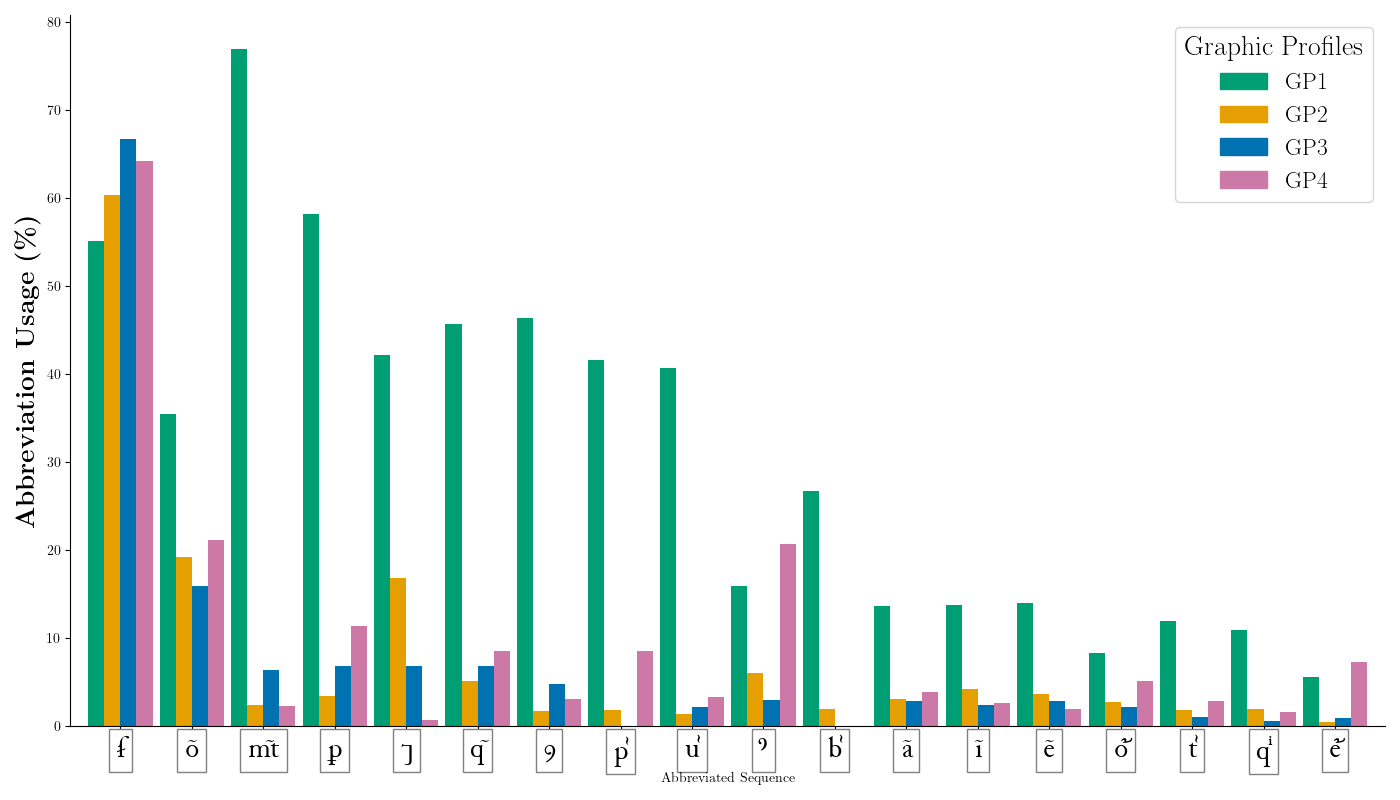

The table this chart was drawn from, first rows:
Abbreviated Sequence, Unabbreviated Sequences, GP1 Total, GP1 %, GP2 Total, GP2 %, GP3 Total, GP3 %, GP4 Total, GP4 %, Average %
ẜ, ser, 47, 55.2, 57, 60.4, 25, 66.7, 10, 64.3, 61.65
õ, om, on, 790, 35.5, 804, 19.3, 580, 15.9, 204, 21.2, 22.98
m̃t, ment, 50, 77.0, 124, 2.4, 102, 6.4, 42, 2.3, 22.03
ꝑ, par, per, 207, 58.2, 335, 3.5, 323, 6.9, 78, 11.4, 20
⁊, et, 771, 42.2, 889, 16.9, 892, 6.8, 266, 0.7, 16.65
q̃, que, 287, 45.7, 373, 5.1, 363, 6.9, 117, 8.6, 16.57
ꝯ, com, con, 203, 46.4, 232, 1.7, 177, 4.8, 63, 3.1, 14.0
p̾, pre, 87, 41.6, 103, 1.9, 119, 0.0, 32, 8.6, 13.03
u̾, uer, 80, 40.7, 71, 1.4, 87, 2.2, 29, 3.3, 11.9
ꝰ, us, 137, 16.0, 214, 6.1, 98, 3.0, 23, 20.7, 11.45
b̾, ber, bier, bre, 55, 26.7, 49, 2.0, 69, 0.0, 31, 0.0, 7.175
ã, am, an, 802, 13.7, 726, 3.1, 570, 2.9, 146, 3.9, 5.9
ĩ, in, im, 473, 13.8, 272, 4.2, 330, 2.4, 107, 2.7, 5.775
ẽ, en, em, 2332, 14.0, 1621, 3.7, 1420, 2.9, 440, 2.0, 5.65
o᷑, our, 389, 8.3, 280, 2.8, 221, 2.2, 75, 5.1, 4.6
t̾, tre, ter, 439, 12.0, 483, 1.8, 350, 1.1, 101, 2.9, 4.45
qͥ, qui, 396, 11.0, 192, 2.0, 157, 0.6, 62, 1.6, 3.8
e᷑, eur, 218, 5.6, 208, 0.5, 195, 1.0, 51, 7.3, 3.6
